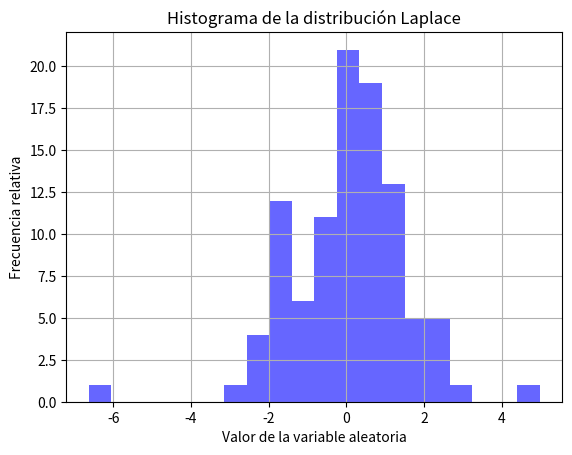

Source code (Python):
import numpy as np
import matplotlib.pyplot as plt

def generar_variable_laplace(mu, b, n):
    # Generar variables aleatorias de una distribución exponencial
    y = np.random.exponential(scale=b, size=n)
    
    # Generar variables aleatorias uniformes en el rango [0, 1]
    u = np.random.rand(n)
    
    # Aplicar la función de transformación para obtener las variables aleatorias de la distribución Laplace
    x = np.where(u < 0.5, mu + y, mu - y)
    
    return x

# Parámetros de la distribución Laplace
mu = 0 # Ubicación
b = 1 # Escala

# Generar 100 instancias independientes de la variable aleatoria
n = 100
instancias = generar_variable_laplace(mu, b, n)

print("Instancias generadas de la distribución Laplace:")
print(instancias)

# Graficar las instancias generadas en un histograma
plt.hist(instancias, bins=20, density=False, alpha=0.6, color='b')
plt.xlabel('Valor de la variable aleatoria')
plt.ylabel('Frecuencia relativa')
plt.title('Histograma de la distribución Laplace')
plt.grid(True)
plt.show()
